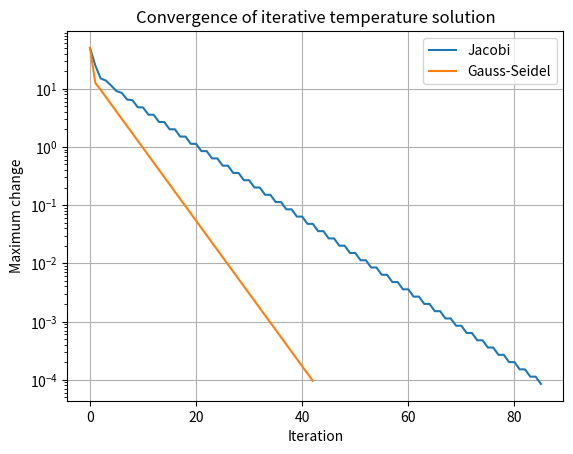

Python code for this plot:
import numpy as np
import matplotlib.pyplot as plt

# Simplified steady-state temperature model for five interior grid points.
# Diagonal dominance makes Jacobi and Gauss-Seidel converge.
A = np.array([
    [ 2., -1.,  0.,  0.,  0.],
    [-1.,  2., -1.,  0.,  0.],
    [ 0., -1.,  2., -1.,  0.],
    [ 0.,  0., -1.,  2., -1.],
    [ 0.,  0.,  0., -1.,  2.]
])

# Boundary influence: left boundary = 100 C, right boundary = 20 C
b = np.array([100., 0., 0., 0., 20.])

def jacobi(A, b, tol=1e-4, max_iter=500):
    D = np.diag(A)
    R = A - np.diagflat(D)
    x = np.zeros_like(b)
    errors = []

    for _ in range(max_iter):
        x_new = (b - R @ x) / D
        error = np.linalg.norm(x_new - x, ord=np.inf)
        errors.append(error)
        if error < tol:
            return x_new, errors
        x = x_new

    return x, errors

def gauss_seidel(A, b, tol=1e-4, max_iter=500):
    x = np.zeros_like(b)
    errors = []

    for _ in range(max_iter):
        old = x.copy()
        for i in range(len(b)):
            x[i] = (
                b[i]
                - A[i, :i] @ x[:i]
                - A[i, i+1:] @ old[i+1:]
            ) / A[i, i]

        error = np.linalg.norm(x - old, ord=np.inf)
        errors.append(error)
        if error < tol:
            return x, errors

    return x, errors

x_j, err_j = jacobi(A, b)
x_gs, err_gs = gauss_seidel(A, b)
x_exact = np.linalg.solve(A, b)

print("Jacobi temperatures:", x_j)
print("Gauss-Seidel temperatures:", x_gs)
print("Direct solution:", x_exact)
print("Jacobi iterations:", len(err_j))
print("Gauss-Seidel iterations:", len(err_gs))

plt.semilogy(err_j, label="Jacobi")
plt.semilogy(err_gs, label="Gauss-Seidel")
plt.xlabel("Iteration")
plt.ylabel("Maximum change")
plt.title("Convergence of iterative temperature solution")
plt.legend()
plt.grid(True)
plt.show()
